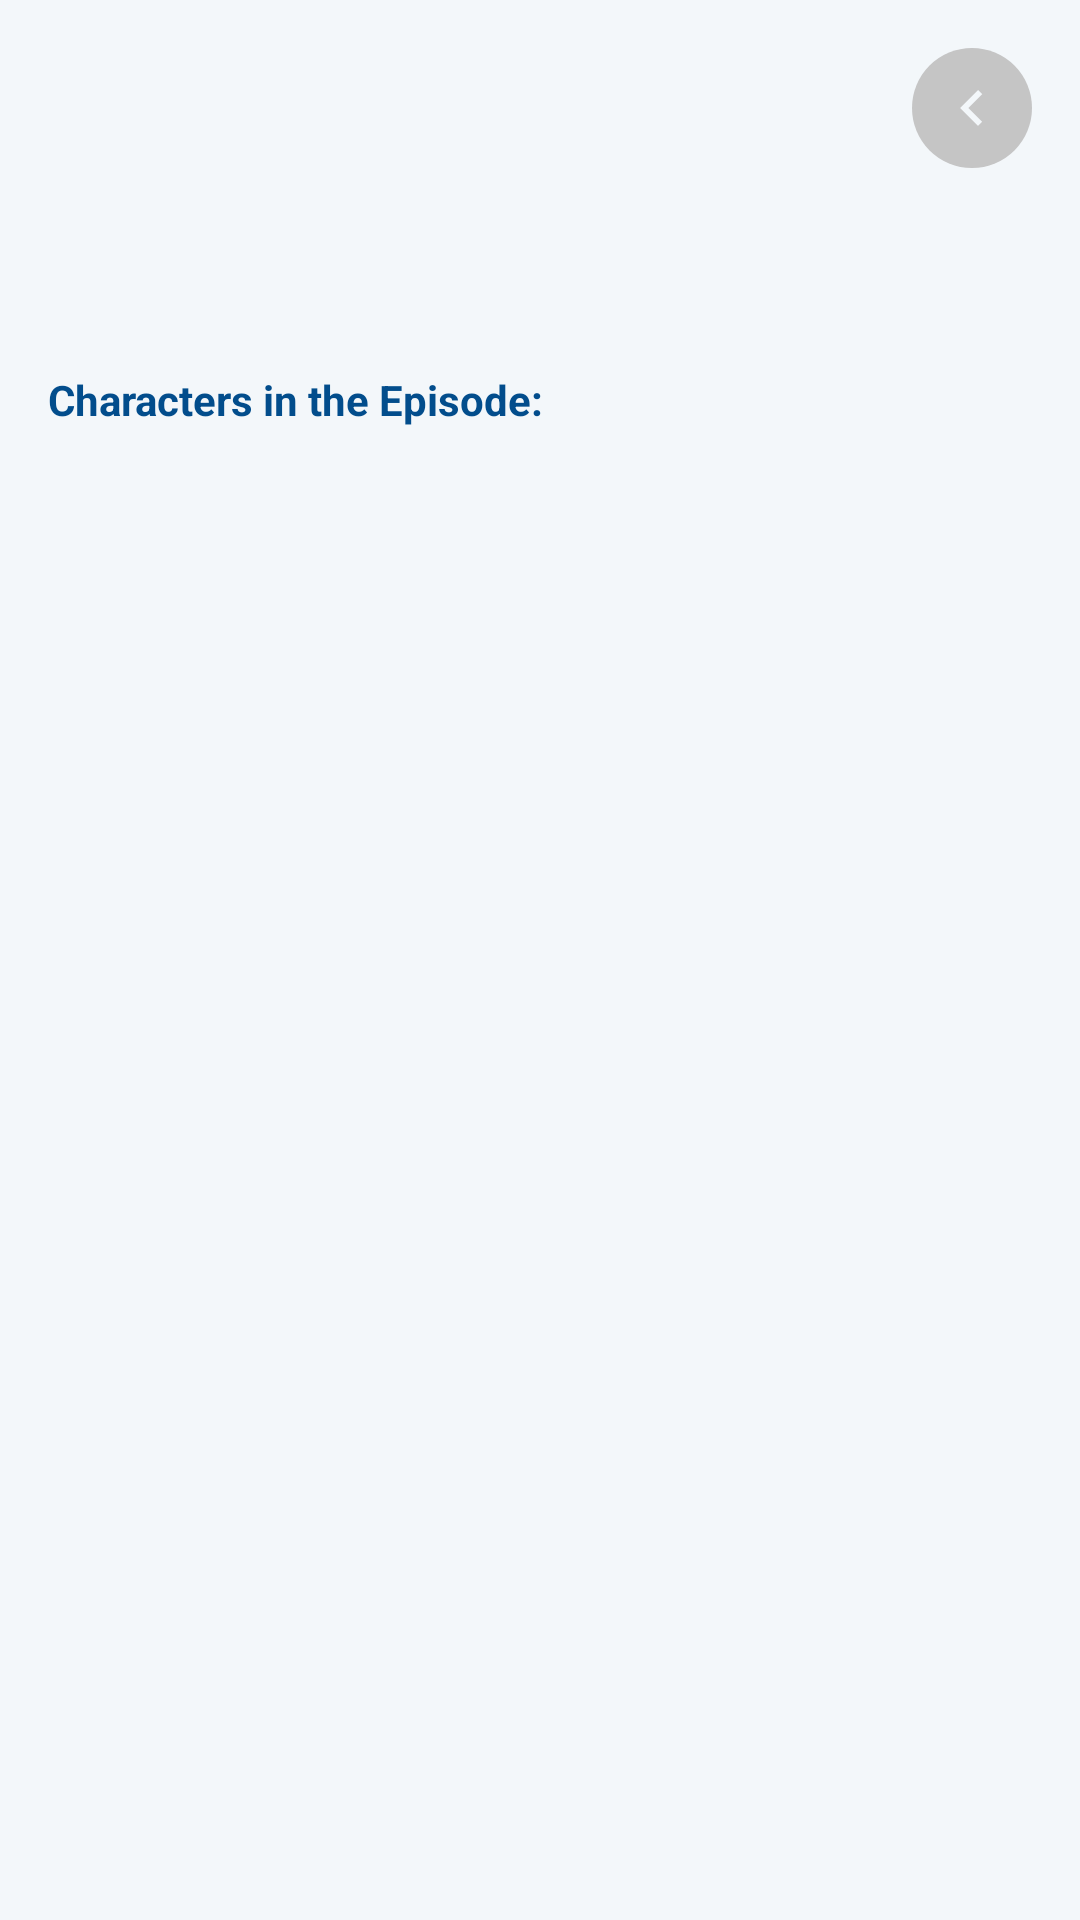

Write the Android layout XML for this screen, with the resource values it uses.
<!-- AndroidManifest.xml: application theme Theme.RickAndMorty -->
<!-- res/layout/fragment_episode_detail.xml -->
<?xml version="1.0" encoding="utf-8"?>
<androidx.constraintlayout.widget.ConstraintLayout xmlns:android="http://schemas.android.com/apk/res/android"
	xmlns:app="http://schemas.android.com/apk/res-auto"
	xmlns:tools="http://schemas.android.com/tools"
	android:layout_width="match_parent"
	android:layout_height="match_parent"
	android:background="@color/quite_white"
	>


		<TextView
			android:id="@+id/episode_name"
			android:layout_width="wrap_content"
			android:layout_height="wrap_content"
			android:layout_marginStart="@dimen/space_small"
			android:layout_marginTop="@dimen/space_small"
			android:layout_marginBottom="@dimen/space_small_x"
			android:textColor="@color/pink"
			android:textSize="@dimen/font_size_medium"
			android:textStyle="bold"
			app:layout_constraintBottom_toTopOf="@id/episode_number"
			app:layout_constraintStart_toStartOf="parent"
			app:layout_constraintTop_toTopOf="parent"
			tools:text="Name"
			/>

		<TextView
			android:id="@+id/episode_number"
			android:layout_width="wrap_content"
			android:layout_height="wrap_content"
			android:layout_margin="@dimen/space_small"
			android:textColor="@color/pink"
			android:textSize="@dimen/font_size_small"
			android:textStyle="bold"
			app:layout_constraintStart_toStartOf="parent"
			app:layout_constraintTop_toBottomOf="@id/episode_name"
			tools:text="Episode number"
			/>

		<TextView
			android:id="@+id/episode_air_date"
			android:layout_width="wrap_content"
			android:layout_height="wrap_content"
			android:layout_marginStart="@dimen/space_small"
			android:layout_marginBottom="@dimen/space_small_2x"
			android:textColor="@color/pink"
			android:textSize="@dimen/font_size_small"
			android:textStyle="italic"
			app:layout_constraintStart_toStartOf="parent"
			app:layout_constraintTop_toBottomOf="@id/episode_number"
			tools:text="Air date"
			/>

		<TextView
			android:id="@+id/characters_in_episode"
			android:layout_width="wrap_content"
			android:layout_height="wrap_content"
			android:layout_marginStart="@dimen/space_small"
			android:layout_marginTop="@dimen/space_small"
			android:layout_marginEnd="@dimen/space_small"
			android:text="@string/title_listOfCharactersInEpisode"
			android:textColor="@color/jeans_blue"
			android:textSize="@dimen/font_size_small_x"
			android:textStyle="bold"
			app:layout_constraintStart_toStartOf="parent"
			app:layout_constraintTop_toBottomOf="@id/episode_air_date"
			/>

		<androidx.recyclerview.widget.RecyclerView
			android:id="@+id/characters_list"
			android:layout_width="match_parent"
			android:layout_height="wrap_content"
			android:layout_margin="@dimen/space_small_x"
			android:visibility="visible"
			app:layoutManager="androidx.recyclerview.widget.GridLayoutManager"
			app:layout_constraintEnd_toEndOf="parent"
			app:layout_constraintStart_toStartOf="parent"
			app:layout_constraintTop_toBottomOf="@id/characters_in_episode"
			app:spanCount="2"
			tools:listitem="@layout/item_character"
			/>

	<ImageButton
		android:layout_margin="@dimen/space_small"
		android:id="@+id/back_button"
		android:layout_width="wrap_content"
		android:layout_height="wrap_content"
		android:background="@drawable/background_round_r20dp_grey"
		android:elevation="@dimen/elevation"
		android:src="@drawable/icon_back"
		app:layout_constraintEnd_toEndOf="parent"
		app:layout_constraintTop_toTopOf="parent" />

</androidx.constraintlayout.widget.ConstraintLayout>
<!-- res/layout/item_character.xml (included above) -->
<?xml version="1.0" encoding="utf-8"?>
<androidx.cardview.widget.CardView xmlns:android="http://schemas.android.com/apk/res/android"
    xmlns:app="http://schemas.android.com/apk/res-auto"
    xmlns:tools="http://schemas.android.com/tools"
    android:layout_width="match_parent"
    android:layout_height="wrap_content"
    android:layout_marginStart="@dimen/space_small_x"
    android:layout_marginTop="@dimen/space_small_2x"
    android:layout_marginEnd="@dimen/space_small_x"
    app:cardCornerRadius="@dimen/space_small_2x"
    app:cardElevation="@dimen/space_small_2x"
    app:cardUseCompatPadding="true">

    <LinearLayout
        android:layout_width="match_parent"
        android:layout_height="match_parent"
        android:background="@color/pink"
        android:orientation="vertical"
        android:padding="@dimen/space_small">

        <com.google.android.material.imageview.ShapeableImageView
            android:id="@+id/image_character"
            android:layout_width="@dimen/space_large"
            android:layout_height="@dimen/space_large"
            android:layout_gravity="center"
            android:layout_marginBottom="@dimen/space_small_x"
            android:scaleType="centerCrop"
            android:src="@drawable/ic_baseline_face_24"
            app:shapeAppearanceOverlay="@style/ShapeAppearanceOverlay.App.CornerSize10Percent"
            app:strokeColor="@color/jeans_blue"
            app:strokeWidth="@dimen/space_small_3x" />

        <LinearLayout
            android:layout_width="match_parent"
            android:layout_height="wrap_content"
            android:orientation="vertical">

            <TextView
                android:id="@+id/name"
                android:layout_width="wrap_content"
                android:layout_height="wrap_content"
                android:layout_marginEnd="@dimen/space_small_2x"
                android:textColor="@color/jeans_blue"
                android:textSize="@dimen/font_size_small"
                android:textStyle="bold"
                tools:text="Name" />

            <TextView
                android:id="@+id/species"
                android:layout_width="wrap_content"
                android:layout_height="wrap_content"
                android:textColor="@color/jeans_blue"
                android:textSize="@dimen/font_size_small"
                android:textStyle="bold"
                tools:text="Species"

                />


            <TextView
                android:id="@+id/gender"
                android:layout_width="wrap_content"
                android:layout_height="wrap_content"
                android:layout_marginBottom="@dimen/space_small_3x"
                android:textColor="@color/jeans_blue"
                android:textSize="@dimen/font_size_small"
                android:textStyle="bold"
                tools:text="Gender" />

            <TextView
                android:id="@+id/status"
                android:layout_width="wrap_content"
                android:layout_height="wrap_content"
                android:layout_gravity="end"
                android:textColor="@color/yellow"
                android:textSize="@dimen/font_size_small"
                android:textStyle="bold"
                tools:text="Status" />

        </LinearLayout>


    </LinearLayout>

</androidx.cardview.widget.CardView>
<!-- resources referenced by this layout -->
<resources>
  <color name="jeans_blue">#024D8C</color>
  <color name="pink">#F78A8F</color>
  <color name="quite_white">#F3F7FA</color>
  <color name="yellow">#FFD802</color>
  <dimen name="font_size_medium">24sp</dimen>
  <dimen name="font_size_small">16sp</dimen>
  <dimen name="space_large">160dp</dimen>
  <dimen name="space_small">16dp</dimen>
  <dimen name="space_small_2x">4dp</dimen>
  <dimen name="space_small_3x">2dp</dimen>
  <dimen name="space_small_x">8dp</dimen>
  <!-- drawable background_round_r20dp_grey (drawable) -->
  <?xml version="1.0" encoding="utf-8"?>
  <selector xmlns:android="http://schemas.android.com/apk/res/android">
  
      <item android:bottom="4dp" android:left="4dp" android:right="4dp" android:top="4dp">
          <shape android:shape="oval">
              <size android:width="40dp" android:height="40dp" />
              <solid android:color="@color/grey" />
          </shape>
      </item>
  </selector>
  <!-- drawable ic_baseline_face_24 (drawable) -->
  <vector android:height="24dp" android:tint="#024D8C"
      android:viewportHeight="24" android:viewportWidth="24"
      android:width="24dp" xmlns:android="http://schemas.android.com/apk/res/android">
      <path android:fillColor="@android:color/white" android:pathData="M9,11.75c-0.69,0 -1.25,0.56 -1.25,1.25s0.56,1.25 1.25,1.25 1.25,-0.56 1.25,-1.25 -0.56,-1.25 -1.25,-1.25zM15,11.75c-0.69,0 -1.25,0.56 -1.25,1.25s0.56,1.25 1.25,1.25 1.25,-0.56 1.25,-1.25 -0.56,-1.25 -1.25,-1.25zM12,2C6.48,2 2,6.48 2,12s4.48,10 10,10 10,-4.48 10,-10S17.52,2 12,2zM12,20c-4.41,0 -8,-3.59 -8,-8 0,-0.29 0.02,-0.58 0.05,-0.86 2.36,-1.05 4.23,-2.98 5.21,-5.37C11.07,8.33 14.05,10 17.42,10c0.78,0 1.53,-0.09 2.25,-0.26 0.21,0.71 0.33,1.47 0.33,2.26 0,4.41 -3.59,8 -8,8z"/>
  </vector>
  <!-- drawable icon_back (drawable) -->
  <?xml version="1.0" encoding="utf-8"?>
  <vector xmlns:android="http://schemas.android.com/apk/res/android"
      android:width="24dp"
      android:height="24dp"
      android:viewportWidth="24"
      android:viewportHeight="24">
      <path
          android:pathData="M15.41,7.41L14,6L8,12L14,18L15.41,16.59L10.83,12L15.41,7.41Z"
          android:fillColor="@color/quite_white"
          android:fillType="evenOdd"/>
  </vector>
  <string name="title_listOfCharactersInEpisode">Characters in the Episode:</string>
  <style name="ShapeAppearanceOverlay.App.CornerSize10Percent" parent="">
          <item name="cornerSize">2%</item>
      </style>
  <style name="Theme.RickAndMorty" parent="Theme.MaterialComponents.DayNight.DarkActionBar">
          
          <item name="colorPrimary">@color/grey</item>
          <item name="colorPrimaryVariant">@color/grey</item>
          <item name="colorOnPrimary">@color/white</item>
          
          <item name="colorSecondary">@color/teal_200</item>
          <item name="colorSecondaryVariant">@color/teal_700</item>
          <item name="colorOnSecondary">@color/black</item>
          
          <item name="android:statusBarColor">?attr/colorPrimaryVariant</item>
          
      </style>
  <color name="grey">#C5C5C5</color>
  <color name="white">#FFFFFFFF</color>
  <color name="teal_200">#FF03DAC5</color>
  <color name="teal_700">#FF018786</color>
  <color name="black">#FF000000</color>
</resources>
